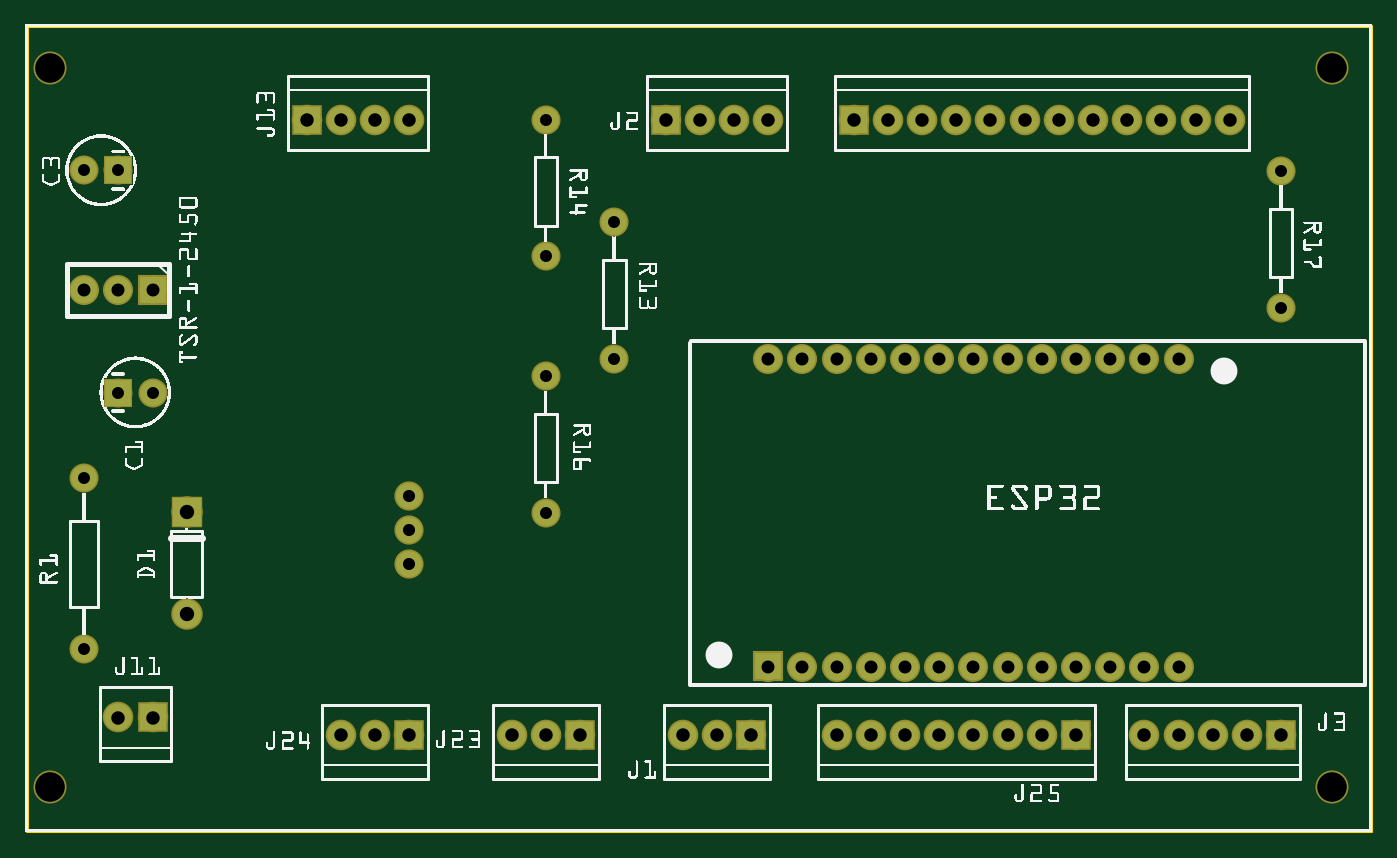
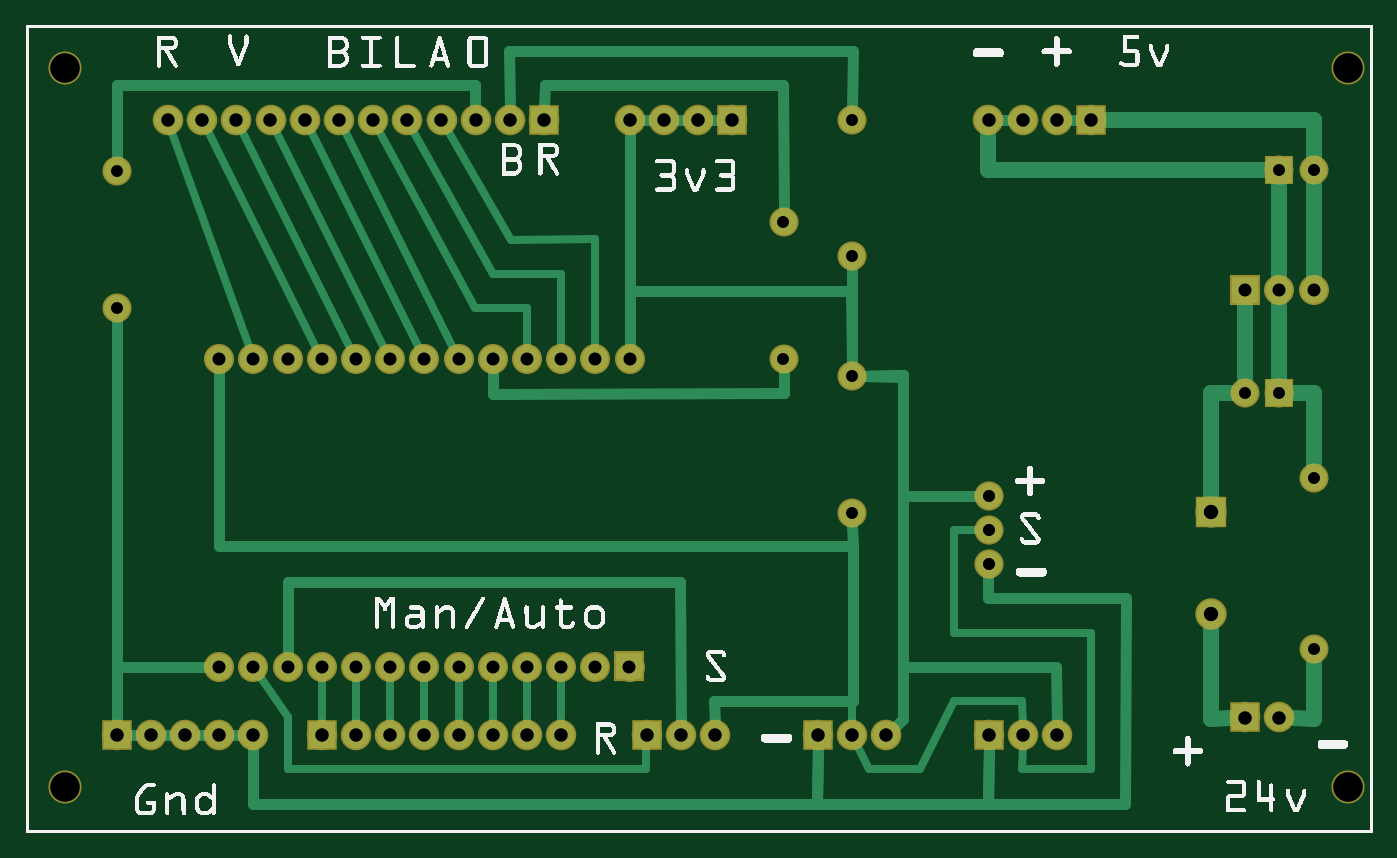
Circuit board: 8 layer files. Board 99.8 x 59.8 mm.
- outline: Automat PCB_contour.gm1 (370 bytes)
- bottom_copper: Automat PCB_copperBottom.gbl (6099 bytes)
- top_copper: Automat PCB_copperTop.gtl (2037 bytes)
- drill: Automat PCB_drill.txt (1639 bytes)
- bottom_mask: Automat PCB_maskBottom.gbs (2122 bytes)
- top_mask: Automat PCB_maskTop.gts (2122 bytes)
- bottom_silk: Automat PCB_silkBottom.gbo (125145 bytes)
- top_silk: Automat PCB_silkTop.gto (265389 bytes)

=== outline: Automat PCB_contour.gm1 ===
G04 MADE WITH FRITZING*
G04 WWW.FRITZING.ORG*
G04 DOUBLE SIDED*
G04 HOLES PLATED*
G04 CONTOUR ON CENTER OF CONTOUR VECTOR*
%ASAXBY*%
%FSLAX23Y23*%
%MOIN*%
%OFA0B0*%
%SFA1.0B1.0*%
%ADD10R,3.937010X2.362200*%
%ADD11C,0.008000*%
%ADD10C,0.008*%
%LNCONTOUR*%
G90*
G70*
G54D10*
G54D11*
X4Y2358D02*
X3933Y2358D01*
X3933Y4D01*
X4Y4D01*
X4Y2358D01*
D02*
G04 End of contour*
M02*
=== bottom_copper: Automat PCB_copperBottom.gbl (6099 bytes, source omitted) ===
=== top_copper: Automat PCB_copperTop.gtl ===
G04 MADE WITH FRITZING*
G04 WWW.FRITZING.ORG*
G04 DOUBLE SIDED*
G04 HOLES PLATED*
G04 CONTOUR ON CENTER OF CONTOUR VECTOR*
%ASAXBY*%
%FSLAX23Y23*%
%MOIN*%
%OFA0B0*%
%SFA1.0B1.0*%
%ADD10C,0.078000*%
%ADD11C,0.075000*%
%ADD12C,0.082000*%
%ADD13C,0.079370*%
%ADD14C,0.075433*%
%ADD15R,0.078000X0.078000*%
%ADD16R,0.075000X0.075000*%
%ADD17R,0.082000X0.082000*%
%ADD18R,0.079370X0.079370*%
%LNCOPPER1*%
G90*
G70*
G54D10*
X371Y1586D03*
X271Y1586D03*
X171Y1586D03*
X2171Y484D03*
X2171Y1384D03*
X2271Y484D03*
X2271Y1384D03*
X2371Y484D03*
X2371Y1384D03*
X2471Y484D03*
X2471Y1384D03*
X2571Y484D03*
X2571Y1384D03*
X2671Y484D03*
X2671Y1384D03*
X2771Y484D03*
X2771Y1384D03*
X2871Y484D03*
X2871Y1384D03*
X2971Y484D03*
X2971Y1384D03*
X3071Y484D03*
X3071Y1384D03*
X3171Y484D03*
X3171Y1384D03*
X3271Y484D03*
X3271Y1384D03*
X3371Y484D03*
X3371Y1384D03*
G54D11*
X271Y1936D03*
X171Y1936D03*
G54D12*
X471Y936D03*
X471Y638D03*
G54D11*
X171Y536D03*
X171Y1036D03*
X271Y1286D03*
X371Y1286D03*
X1521Y2084D03*
X1521Y1684D03*
X3671Y1934D03*
X3671Y1534D03*
X1721Y1784D03*
X1721Y1384D03*
X1521Y1334D03*
X1521Y934D03*
G54D13*
X3671Y284D03*
X3571Y284D03*
X3471Y284D03*
X3371Y284D03*
X3271Y284D03*
X2121Y284D03*
X2021Y284D03*
X1921Y284D03*
X1871Y2084D03*
X1971Y2084D03*
X2071Y2084D03*
X2171Y2084D03*
X822Y2084D03*
X922Y2084D03*
X1022Y2084D03*
X1122Y2084D03*
X371Y336D03*
X271Y336D03*
X1621Y284D03*
X1521Y284D03*
X1421Y284D03*
X1121Y284D03*
X1021Y284D03*
X921Y284D03*
X3071Y284D03*
X2971Y284D03*
X2871Y284D03*
X2771Y284D03*
X2671Y284D03*
X2571Y284D03*
X2471Y284D03*
X2371Y284D03*
X2421Y2084D03*
X2521Y2084D03*
X2621Y2084D03*
X2721Y2084D03*
X2821Y2084D03*
X2921Y2084D03*
X3021Y2084D03*
X3121Y2084D03*
X3221Y2084D03*
X3321Y2084D03*
X3421Y2084D03*
X3521Y2084D03*
G54D14*
X1121Y984D03*
X1121Y884D03*
X1121Y784D03*
G54D15*
X371Y1586D03*
X2172Y485D03*
G54D16*
X271Y1936D03*
G54D17*
X471Y937D03*
G54D16*
X271Y1286D03*
G54D18*
X3671Y284D03*
X2121Y284D03*
X1871Y2084D03*
X822Y2084D03*
X371Y336D03*
X1621Y284D03*
X1121Y284D03*
X3071Y284D03*
X2421Y2084D03*
G04 End of Copper1*
M02*
=== drill: Automat PCB_drill.txt ===
; NON-PLATED HOLES START AT T1
; THROUGH (PLATED) HOLES START AT T100
M48
INCH
T1C0.086614
T100C0.035000
T101C0.035433
T102C0.042000
T103C0.039370
T104C0.038000
%
T1
X000711Y022338
X000711Y001338
X038211Y022338
X038211Y001338
T100
X017211Y013838
X015211Y016838
X001711Y005357
X015211Y020838
X036711Y019338
X001711Y010357
X036711Y015338
X017211Y017838
X002711Y012857
X015211Y009338
X015211Y013338
X001711Y019357
X003711Y012857
X002711Y019357
T101
X011211Y008838
X011211Y009838
X011211Y007838
T102
X004711Y006377
X004711Y009357
T103
X034211Y020838
X032211Y020838
X030211Y020838
X020211Y002838
X018711Y020838
X035211Y020838
X033211Y020838
X031211Y020838
X021211Y002838
X019711Y020838
X003711Y003357
X002711Y003357
X021711Y020838
X020711Y020838
X008215Y020840
X009215Y020840
X009211Y002838
X024711Y002838
X026711Y002838
X028711Y002838
X011215Y020840
X023711Y002838
X025711Y002838
X027711Y002838
X029711Y002838
X010215Y020840
X024211Y020838
X010211Y002838
X014211Y002838
X016211Y002838
X029211Y020838
X027211Y020838
X025211Y020838
X011211Y002838
X015211Y002838
X019211Y002838
X030711Y002838
X032711Y002838
X034711Y002838
X036711Y002838
X028211Y020838
X026211Y020838
X033711Y002838
X035711Y002838
T104
X024711Y004838
X033711Y013838
X023711Y004838
X001711Y015857
X028711Y013838
X031711Y013838
X022714Y004842
X027711Y013838
X030711Y013838
X021714Y004842
X024711Y013838
X029711Y004838
X023711Y013838
X032711Y004838
X021711Y013838
X026711Y004838
X025711Y004838
X003711Y015857
X002711Y015857
X029711Y013838
X032711Y013838
X026711Y013838
X025711Y013838
X033711Y004838
X028711Y004838
X022711Y013838
X031711Y004838
X027711Y004838
X030711Y004838
T00
M30

=== bottom_mask: Automat PCB_maskBottom.gbs ===
G04 MADE WITH FRITZING*
G04 WWW.FRITZING.ORG*
G04 DOUBLE SIDED*
G04 HOLES PLATED*
G04 CONTOUR ON CENTER OF CONTOUR VECTOR*
%ASAXBY*%
%FSLAX23Y23*%
%MOIN*%
%OFA0B0*%
%SFA1.0B1.0*%
%ADD10C,0.088000*%
%ADD11C,0.096614*%
%ADD12C,0.085000*%
%ADD13C,0.092000*%
%ADD14C,0.089370*%
%ADD15C,0.085433*%
%ADD16R,0.088000X0.088000*%
%ADD17R,0.085000X0.085000*%
%ADD18R,0.092000X0.092000*%
%ADD19R,0.089370X0.089370*%
%LNMASK0*%
G90*
G70*
G54D10*
X371Y1586D03*
X271Y1586D03*
X171Y1586D03*
G54D11*
X3821Y2234D03*
X3821Y134D03*
X71Y2234D03*
X71Y134D03*
G54D10*
X2171Y484D03*
X2171Y1384D03*
X2271Y484D03*
X2271Y1384D03*
X2371Y484D03*
X2371Y1384D03*
X2471Y484D03*
X2471Y1384D03*
X2571Y484D03*
X2571Y1384D03*
X2671Y484D03*
X2671Y1384D03*
X2771Y484D03*
X2771Y1384D03*
X2871Y484D03*
X2871Y1384D03*
X2971Y484D03*
X2971Y1384D03*
X3071Y484D03*
X3071Y1384D03*
X3171Y484D03*
X3171Y1384D03*
X3271Y484D03*
X3271Y1384D03*
X3371Y484D03*
X3371Y1384D03*
G54D12*
X271Y1936D03*
X171Y1936D03*
G54D13*
X471Y936D03*
X471Y638D03*
G54D12*
X171Y536D03*
X171Y1036D03*
X271Y1286D03*
X371Y1286D03*
X1521Y2084D03*
X1521Y1684D03*
X3671Y1934D03*
X3671Y1534D03*
X1721Y1784D03*
X1721Y1384D03*
X1521Y1334D03*
X1521Y934D03*
G54D14*
X3671Y284D03*
X3571Y284D03*
X3471Y284D03*
X3371Y284D03*
X3271Y284D03*
X3071Y284D03*
X2971Y284D03*
X2871Y284D03*
X2771Y284D03*
X2671Y284D03*
X2571Y284D03*
X2471Y284D03*
X2371Y284D03*
X2121Y284D03*
X2021Y284D03*
X1921Y284D03*
X1121Y284D03*
X1021Y284D03*
X921Y284D03*
X1621Y284D03*
X1521Y284D03*
X1421Y284D03*
X2421Y2084D03*
X2521Y2084D03*
X2621Y2084D03*
X2721Y2084D03*
X2821Y2084D03*
X2921Y2084D03*
X3021Y2084D03*
X3121Y2084D03*
X3221Y2084D03*
X3321Y2084D03*
X3421Y2084D03*
X3521Y2084D03*
X1871Y2084D03*
X1971Y2084D03*
X2071Y2084D03*
X2171Y2084D03*
X822Y2084D03*
X922Y2084D03*
X1022Y2084D03*
X1122Y2084D03*
X371Y336D03*
X271Y336D03*
G54D15*
X1121Y984D03*
X1121Y884D03*
X1121Y784D03*
G54D16*
X371Y1586D03*
X2172Y485D03*
G54D17*
X271Y1936D03*
G54D18*
X471Y937D03*
G54D17*
X271Y1286D03*
G54D19*
X3671Y284D03*
X3071Y284D03*
X2121Y284D03*
X1121Y284D03*
X1621Y284D03*
X2421Y2084D03*
X1871Y2084D03*
X822Y2084D03*
X371Y336D03*
G04 End of Mask0*
M02*
=== top_mask: Automat PCB_maskTop.gts ===
G04 MADE WITH FRITZING*
G04 WWW.FRITZING.ORG*
G04 DOUBLE SIDED*
G04 HOLES PLATED*
G04 CONTOUR ON CENTER OF CONTOUR VECTOR*
%ASAXBY*%
%FSLAX23Y23*%
%MOIN*%
%OFA0B0*%
%SFA1.0B1.0*%
%ADD10C,0.088000*%
%ADD11C,0.096614*%
%ADD12C,0.085000*%
%ADD13C,0.092000*%
%ADD14C,0.089370*%
%ADD15C,0.085433*%
%ADD16R,0.088000X0.088000*%
%ADD17R,0.085000X0.085000*%
%ADD18R,0.092000X0.092000*%
%ADD19R,0.089370X0.089370*%
%LNMASK1*%
G90*
G70*
G54D10*
X371Y1586D03*
X271Y1586D03*
X171Y1586D03*
G54D11*
X3821Y2234D03*
X3821Y134D03*
X71Y2234D03*
X71Y134D03*
G54D10*
X2171Y484D03*
X2171Y1384D03*
X2271Y484D03*
X2271Y1384D03*
X2371Y484D03*
X2371Y1384D03*
X2471Y484D03*
X2471Y1384D03*
X2571Y484D03*
X2571Y1384D03*
X2671Y484D03*
X2671Y1384D03*
X2771Y484D03*
X2771Y1384D03*
X2871Y484D03*
X2871Y1384D03*
X2971Y484D03*
X2971Y1384D03*
X3071Y484D03*
X3071Y1384D03*
X3171Y484D03*
X3171Y1384D03*
X3271Y484D03*
X3271Y1384D03*
X3371Y484D03*
X3371Y1384D03*
G54D12*
X271Y1936D03*
X171Y1936D03*
G54D13*
X471Y936D03*
X471Y638D03*
G54D12*
X171Y536D03*
X171Y1036D03*
X271Y1286D03*
X371Y1286D03*
X1521Y2084D03*
X1521Y1684D03*
X3671Y1934D03*
X3671Y1534D03*
X1721Y1784D03*
X1721Y1384D03*
X1521Y1334D03*
X1521Y934D03*
G54D14*
X3671Y284D03*
X3571Y284D03*
X3471Y284D03*
X3371Y284D03*
X3271Y284D03*
X2121Y284D03*
X2021Y284D03*
X1921Y284D03*
X1871Y2084D03*
X1971Y2084D03*
X2071Y2084D03*
X2171Y2084D03*
X822Y2084D03*
X922Y2084D03*
X1022Y2084D03*
X1122Y2084D03*
X371Y336D03*
X271Y336D03*
X1621Y284D03*
X1521Y284D03*
X1421Y284D03*
X1121Y284D03*
X1021Y284D03*
X921Y284D03*
X3071Y284D03*
X2971Y284D03*
X2871Y284D03*
X2771Y284D03*
X2671Y284D03*
X2571Y284D03*
X2471Y284D03*
X2371Y284D03*
X2421Y2084D03*
X2521Y2084D03*
X2621Y2084D03*
X2721Y2084D03*
X2821Y2084D03*
X2921Y2084D03*
X3021Y2084D03*
X3121Y2084D03*
X3221Y2084D03*
X3321Y2084D03*
X3421Y2084D03*
X3521Y2084D03*
G54D15*
X1121Y984D03*
X1121Y884D03*
X1121Y784D03*
G54D16*
X371Y1586D03*
X2172Y485D03*
G54D17*
X271Y1936D03*
G54D18*
X471Y937D03*
G54D17*
X271Y1286D03*
G54D19*
X3671Y284D03*
X2121Y284D03*
X1871Y2084D03*
X822Y2084D03*
X371Y336D03*
X1621Y284D03*
X1121Y284D03*
X3071Y284D03*
X2421Y2084D03*
G04 End of Mask1*
M02*
=== bottom_silk: Automat PCB_silkBottom.gbo (125145 bytes, source omitted) ===
=== top_silk: Automat PCB_silkTop.gto (265389 bytes, source omitted) ===
